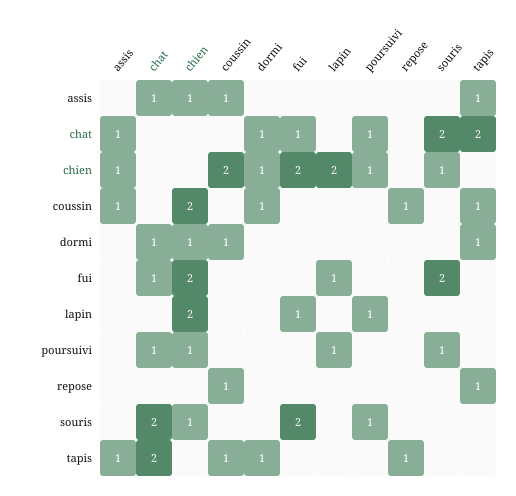

Values plotted in this chart, from the file beside it:
, assis, chat, chien, coussin, dormi, fui, lapin, poursuivi, repose, souris, tapis
assis, 0, 1, 1, 1, 0, 0, 0, 0, 0, 0, 1
chat, 1, 0, 0, 0, 1, 1, 0, 1, 0, 2, 2
chien, 1, 0, 0, 2, 1, 2, 2, 1, 0, 1, 0
coussin, 1, 0, 2, 0, 1, 0, 0, 0, 1, 0, 1
dormi, 0, 1, 1, 1, 0, 0, 0, 0, 0, 0, 1
fui, 0, 1, 2, 0, 0, 0, 1, 0, 0, 2, 0
lapin, 0, 0, 2, 0, 0, 1, 0, 1, 0, 0, 0
poursuivi, 0, 1, 1, 0, 0, 0, 1, 0, 0, 1, 0
repose, 0, 0, 0, 1, 0, 0, 0, 0, 0, 0, 1
souris, 0, 2, 1, 0, 0, 2, 0, 1, 0, 0, 0
tapis, 1, 2, 0, 1, 1, 0, 0, 0, 1, 0, 0
